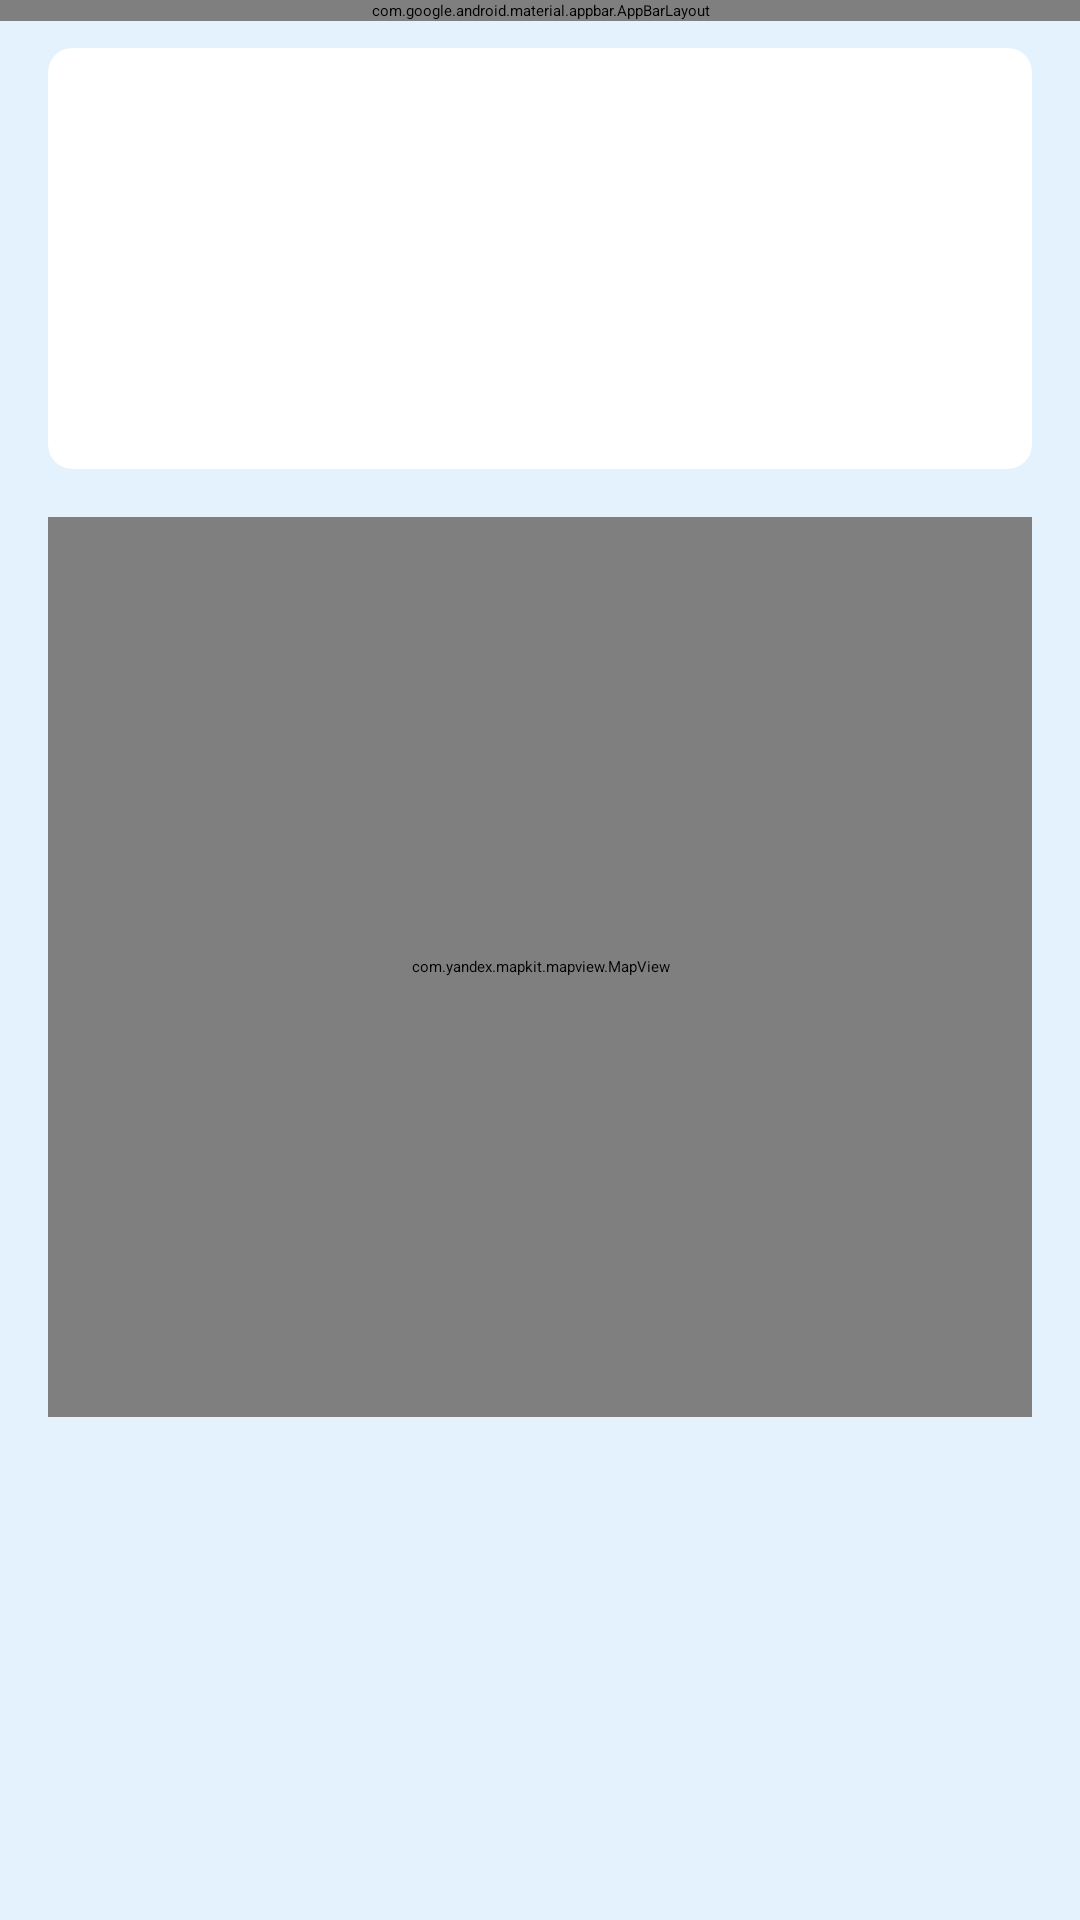

The Android layout XML behind this screen, and the referenced resources:
<!-- AndroidManifest.xml: application theme Theme.Diplom -->
<!-- res/layout/activity_well_detail.xml -->
<?xml version="1.0" encoding="utf-8"?>
<androidx.coordinatorlayout.widget.CoordinatorLayout
    xmlns:android="http://schemas.android.com/apk/res/android"
    xmlns:app="http://schemas.android.com/apk/res-auto"
    android:layout_width="match_parent"
    android:layout_height="match_parent"
    android:background="@color/very_light_blue">

    <com.google.android.material.appbar.AppBarLayout
        android:layout_width="match_parent"
        android:layout_height="wrap_content"
        android:background="@color/primary_blue">

        <androidx.appcompat.widget.Toolbar
            android:id="@+id/toolbar"
            android:layout_width="match_parent"
            android:layout_height="?attr/actionBarSize"
            android:background="@color/primary_blue"
            app:titleTextColor="@color/white"
            app:navigationIconTint="@color/white"/>

    </com.google.android.material.appbar.AppBarLayout>

    <androidx.core.widget.NestedScrollView
        android:layout_width="match_parent"
        android:layout_height="match_parent"
        app:layout_behavior="@string/appbar_scrolling_view_behavior">

        <LinearLayout
            android:layout_width="match_parent"
            android:layout_height="wrap_content"
            android:orientation="vertical"
            android:padding="16dp">

            <androidx.cardview.widget.CardView
                android:layout_width="match_parent"
                android:layout_height="wrap_content"
                android:layout_marginBottom="16dp"
                app:cardBackgroundColor="@color/white"
                app:cardCornerRadius="8dp"
                app:cardElevation="4dp">

                <LinearLayout
                    android:layout_width="match_parent"
                    android:layout_height="wrap_content"
                    android:orientation="vertical"
                    android:padding="16dp">

                    <TextView
                        android:id="@+id/nameTextView"
                        android:layout_width="match_parent"
                        android:layout_height="wrap_content"
                        android:textColor="@color/primary_dark_blue"
                        android:textSize="24sp"
                        android:textStyle="bold"/>

                    <TextView
                        android:id="@+id/typeTextView"
                        android:layout_width="match_parent"
                        android:layout_height="wrap_content"
                        android:layout_marginTop="8dp"
                        android:textColor="@color/primary_blue"/>

                    <TextView
                        android:id="@+id/statusTextView"
                        android:layout_width="match_parent"
                        android:layout_height="wrap_content"
                        android:layout_marginTop="8dp"
                        android:textColor="@color/primary_blue"/>

                    <TextView
                        android:id="@+id/descriptionTextView"
                        android:layout_width="match_parent"
                        android:layout_height="wrap_content"
                        android:layout_marginTop="16dp"
                        android:textColor="@color/black"/>

                    <TextView
                        android:id="@+id/historyTextView"
                        android:layout_width="match_parent"
                        android:layout_height="wrap_content"
                        android:layout_marginTop="16dp"
                        android:textColor="@color/black"/>

                </LinearLayout>

            </androidx.cardview.widget.CardView>

            <com.yandex.mapkit.mapview.MapView
                android:id="@+id/mapview"
                android:layout_width="match_parent"
                android:layout_height="300dp"
                android:layout_marginBottom="16dp"/>

        </LinearLayout>

    </androidx.core.widget.NestedScrollView>

</androidx.coordinatorlayout.widget.CoordinatorLayout>
<!-- resources referenced by this layout -->
<resources>
  <color name="black">#000000</color>
  <color name="primary_blue">#1976D2</color>
  <color name="primary_dark_blue">#1565C0</color>
  <color name="very_light_blue">#E3F2FD</color>
  <color name="white">#FFFFFF</color>
</resources>
